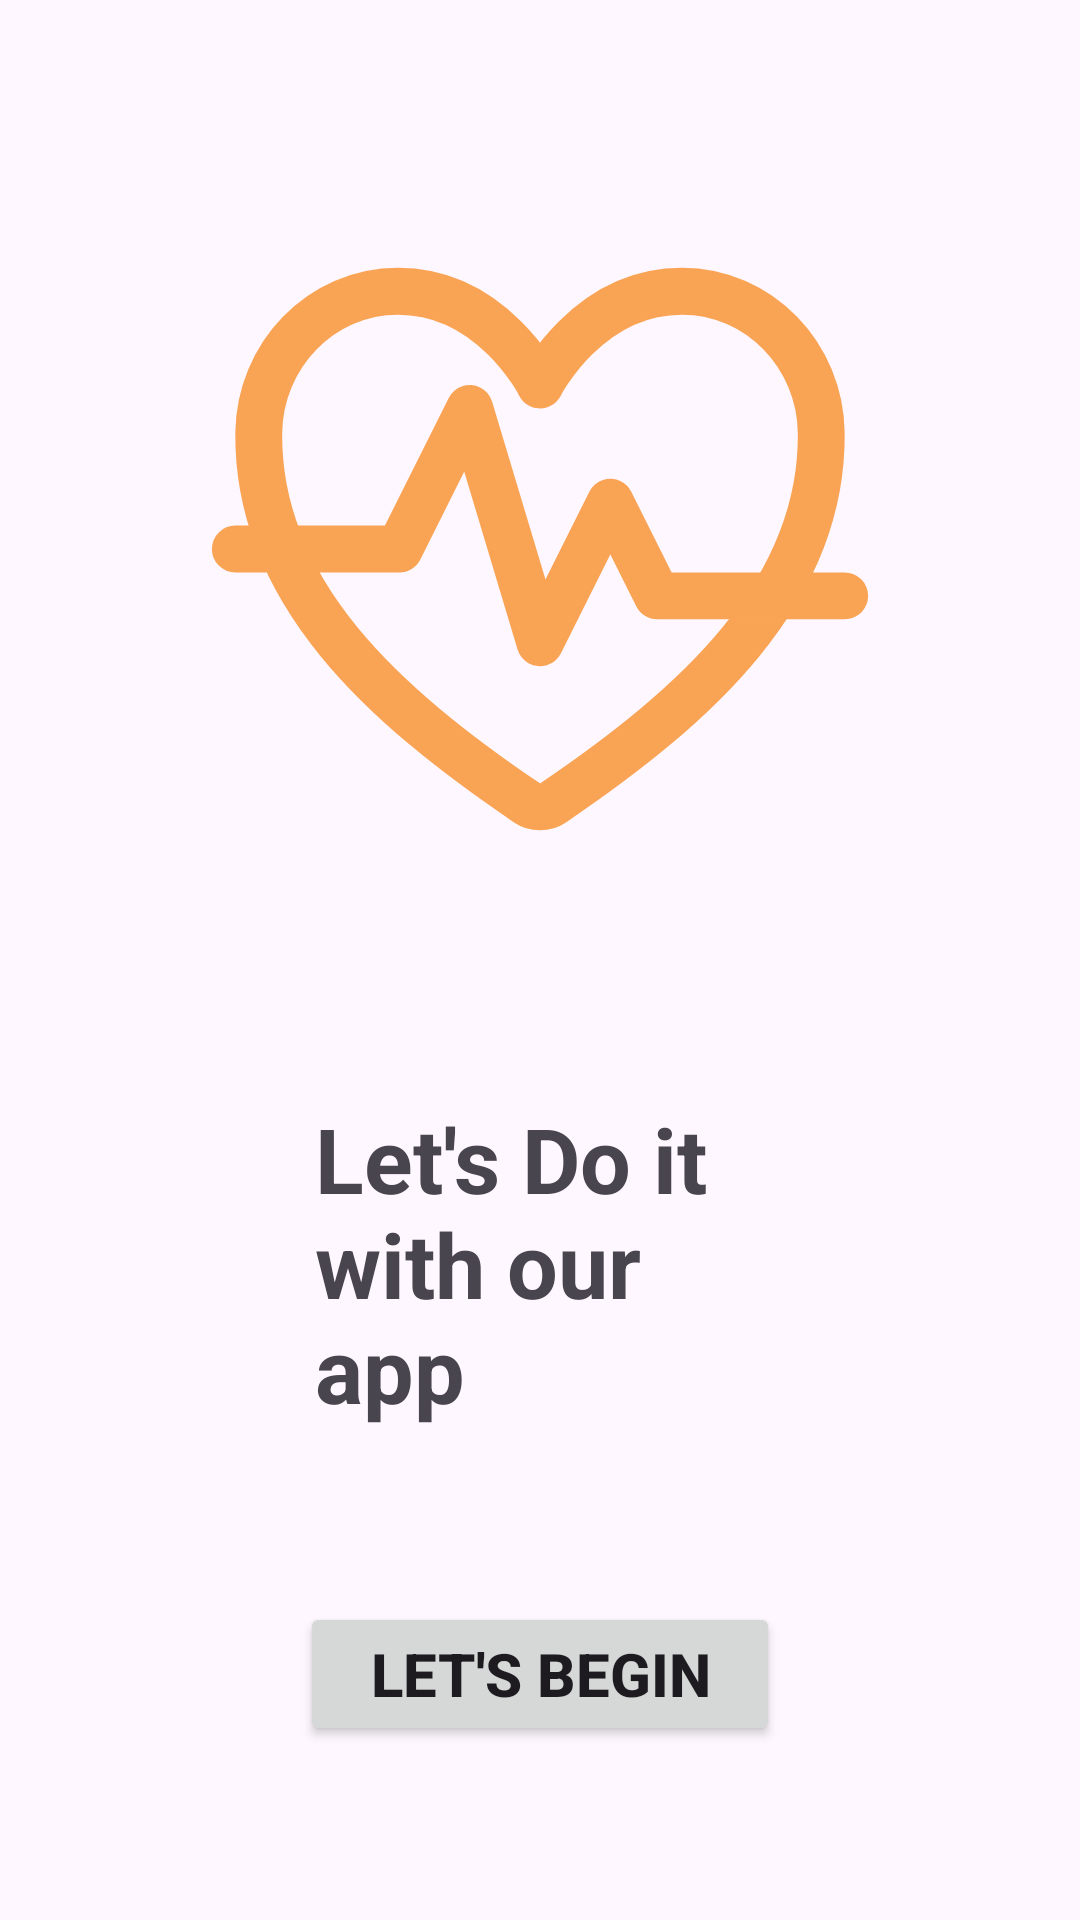

Layout XML and referenced resources for this Android screen:
<!-- AndroidManifest.xml: application theme Theme.VitalizeMe -->
<!-- res/layout/activity_onboarding.xml -->
<?xml version="1.0" encoding="utf-8"?>
<androidx.constraintlayout.widget.ConstraintLayout xmlns:android="http://schemas.android.com/apk/res/android"
    xmlns:app="http://schemas.android.com/apk/res-auto"
    xmlns:tools="http://schemas.android.com/tools"
    android:id="@+id/main"
    android:layout_width="match_parent"
    android:layout_height="match_parent"
    tools:context=".view.onboarding">

    <ImageView
        android:id="@+id/imageView"
        android:layout_width="250dp"
        android:layout_height="250dp"
        app:layout_constraintEnd_toEndOf="parent"
        app:layout_constraintStart_toStartOf="parent"
        app:layout_constraintBottom_toTopOf="@id/textView2"
        app:layout_constraintTop_toTopOf="parent"
        app:srcCompat="@drawable/fitness_outline_svgrepo_com"
        tools:layout_editor_absoluteX="0dp"
        tools:layout_editor_absoluteY="0dp" />

    <TextView
        android:id="@+id/textView2"
        android:layout_width="150dp"
        android:layout_height="wrap_content"
        android:text="Let's Do it with our app"
        android:textSize="30sp"
        android:textStyle="bold"
        app:layout_constraintBottom_toTopOf="@+id/button"
        app:layout_constraintEnd_toEndOf="parent"
        app:layout_constraintStart_toStartOf="parent"
        app:layout_constraintTop_toBottomOf="@id/imageView" />

    <Button
        android:id="@+id/button"
        android:layout_width="160dp"
        android:layout_height="wrap_content"
        android:text="Let's Begin"
        android:textSize="20dp"
        android:textStyle="bold"
        app:layout_constraintBottom_toBottomOf="parent"
        app:layout_constraintEnd_toEndOf="parent"
        app:layout_constraintStart_toStartOf="parent"
        app:layout_constraintTop_toBottomOf="@id/textView2"
         />
</androidx.constraintlayout.widget.ConstraintLayout>
<!-- resources referenced by this layout -->
<resources>
  <!-- drawable fitness_outline_svgrepo_com (drawable) -->
  <vector xmlns:android="http://schemas.android.com/apk/res/android"
      android:width="800dp"
      android:height="800dp"
      android:viewportWidth="512"
      android:viewportHeight="512">
    <path
        android:pathData="M352.92,80C288,80 256,144 256,144s-32,-64 -96.92,-64C106.32,80 64.54,124.14 64,176.81c-1.1,109.33 86.73,187.08 183,252.42a16,16 0,0 0,18 0c96.26,-65.34 184.09,-143.09 183,-252.42C447.46,124.14 405.68,80 352.92,80Z"
        android:strokeLineJoin="round"
        android:strokeWidth="32"
        android:fillColor="#00000000"
        android:strokeColor="#f9a455"
        android:strokeLineCap="round"/>
    <path
        android:pathData="M48,256l112,0l48,-96l48,160l48,-96l32,64l128,0"
        android:strokeLineJoin="round"
        android:strokeWidth="32"
        android:fillColor="#00000000"
        android:strokeColor="#f9a455"
        android:strokeLineCap="round"/>
  </vector>
  <style name="Theme.VitalizeMe" parent="Base.Theme.VitalizeMe" />
  <style name="Base.Theme.VitalizeMe" parent="Theme.Material3.DayNight.NoActionBar">
          
          <item name="colorPrimary">@color/primary</item>
          <item name="colorAccent">@color/primary</item>
          <item name="backgroundColor">@color/background</item>
          <item name="colorSecondary">@color/secondary</item>
          <item name="android:statusBarColor">@color/black</item>
      </style>
  <color name="primary">#FF9D3D</color>
  <color name="background">#F5F3F8</color>
  <color name="secondary">#FFBD73</color>
  <color name="black">#FF000000</color>
</resources>
